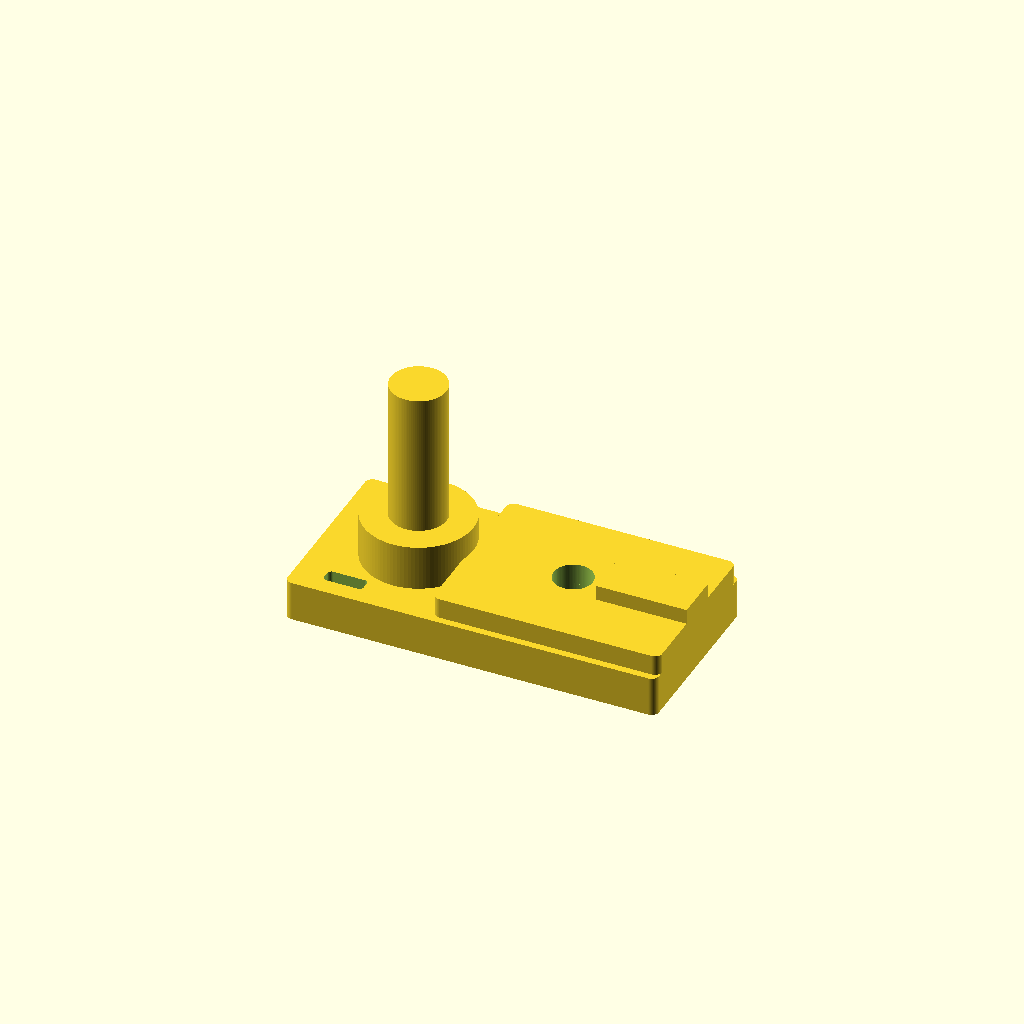
Cell 1 — every parameter at its default value.
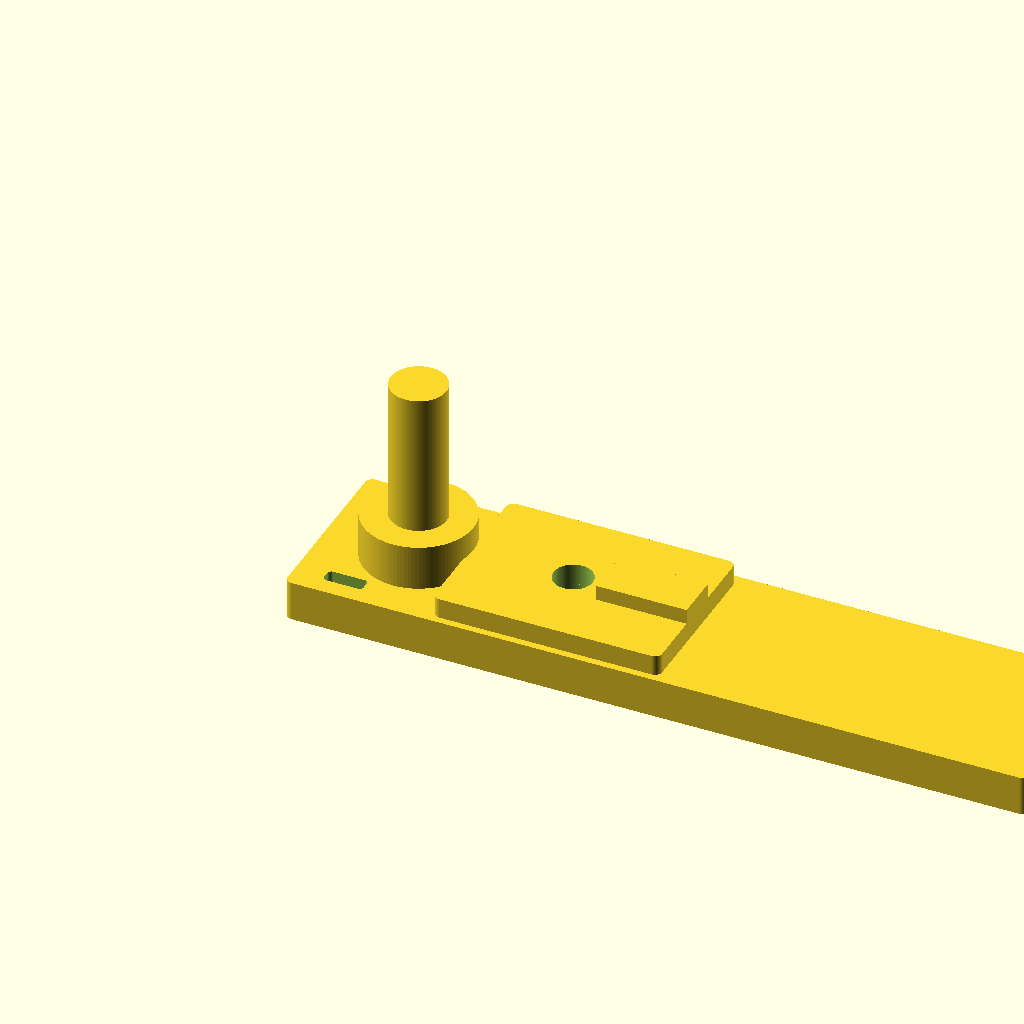
Cell 2: the same model with base_length = 1.5.
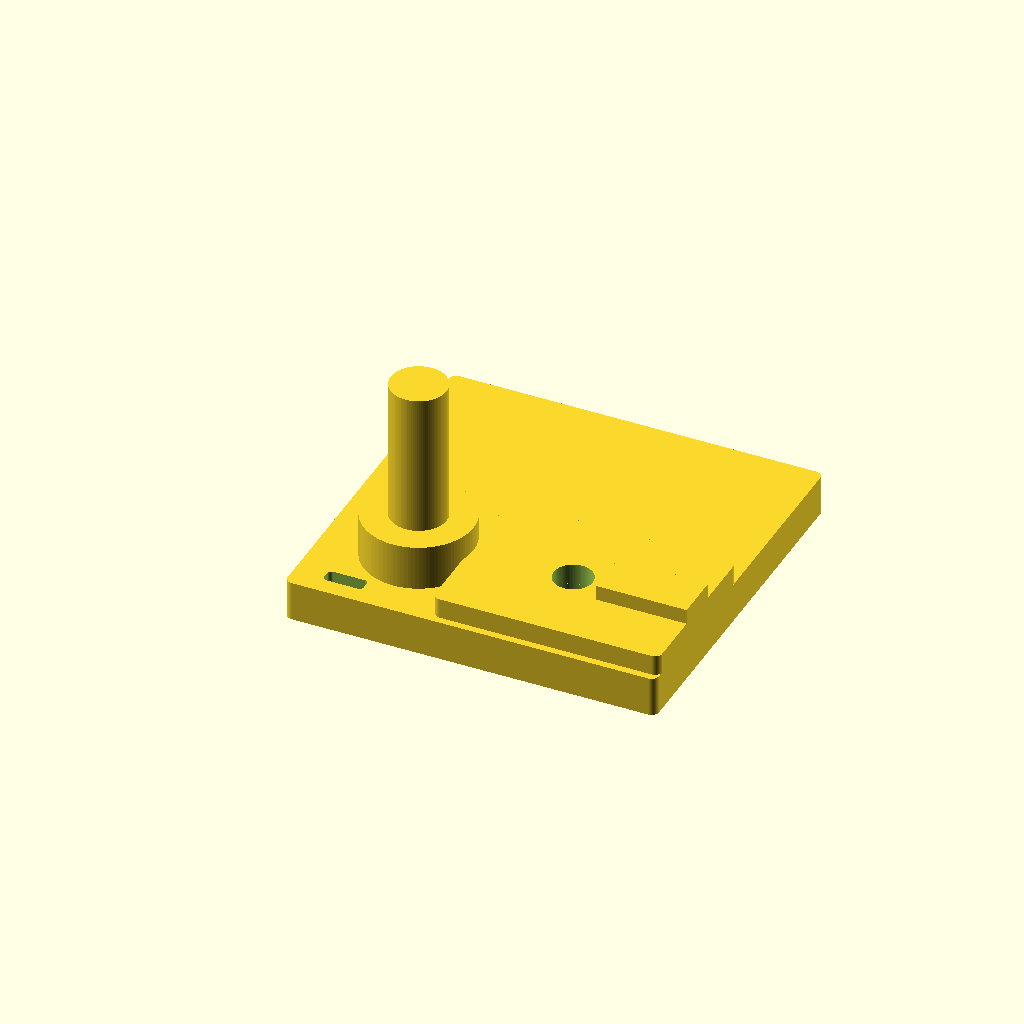
Cell 3: base_width = 0.7286 (everything else at default).
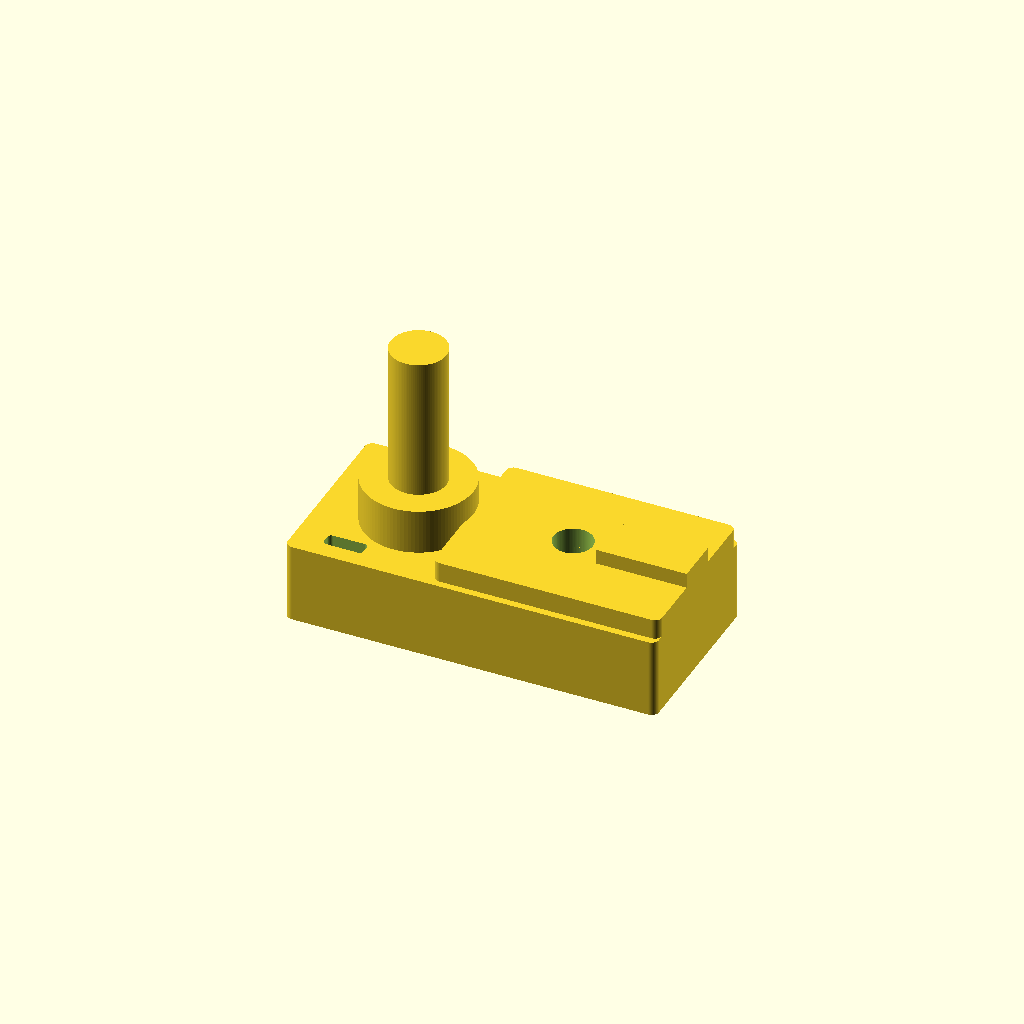
Cell 4: the same model with base_height = 0.1614.
One fixed orthographic camera (rotation 55°, 0°, 25°; colour scheme Cornfield) for every cell.
OpenSCAD source file projects/p3d-bench/demo/runs/text2cad_0024_00249966_parametric_openscad_glm-reason/generated.scad:
// Parametric Bracket Model with Stepped Features
$fn = 100;

// === Base Plate ===
base_length = 0.75;
base_width = 0.3643;
base_height = 0.0807;
base_corner_r = 0.015;

// === Base Through Hole ===
hole_cx = 0.4987;
hole_cy = 0.1821;
hole_r = 0.0396;

// === Inner Slot Opening (through void in base) ===
slot_cx = 0.10;
slot_cy = 0.05;
slot_lx = 0.08;
slot_ly = 0.03;
slot_corner_r = 0.008;

// === Collar (Lower Stepped Cylinder) ===
collar_cx = 0.1865;
collar_cy = 0.1821;
collar_r = 0.1104;
collar_h = 0.0914;

// === Upper Post (Smaller Cylinder) ===
post_r = 0.0563;
post_h = 0.2893;

// === Raised Rounded Region (Right Side) ===
raised_ox = 0.2916;
raised_oy = 0.0144;
raised_lx = 0.4584;
raised_ly = 0.3356;
raised_h = 0.0411;
raised_corner_r = 0.015;

// === Circular Profile on Raised Region ===
raised_hole_cx = 0.4987;
raised_hole_cy = 0.1822;
raised_hole_r = 0.0396;

// === Rectangular Rib ===
rib_ox = 0.5673;
rib_oy = 0.1349;
rib_lx = 0.182741;
rib_ly = 0.094416;
rib_h = 0.0305;

// Small overlap for clean boolean ops
eps = 0.002;

// 2D rounded rectangle with bottom-left at origin
module rounded_rect_2d(w, h, r) {
    offset(r=r)
    translate([r, r])
    square([w - 2*r, h - 2*r]);
}

// === Main Assembly ===
union() {
    // --- Base plate with subtracted through features ---
    difference() {
        // Solid base extrusion
        linear_extrude(base_height)
        rounded_rect_2d(base_length, base_width, base_corner_r);

        // Inner slot-like opening (through void)
        translate([slot_cx - slot_lx/2, slot_cy - slot_ly/2, -eps])
        linear_extrude(base_height + 2*eps)
        rounded_rect_2d(slot_lx, slot_ly, slot_corner_r);

        // Circular through hole
        translate([hole_cx, hole_cy, -eps])
        cylinder(h=base_height + 2*eps, r=hole_r);
    }

    // --- Coaxial round stepped stack ---
    // Lower circular collar
    translate([collar_cx, collar_cy, base_height])
    cylinder(h=collar_h, r=collar_r);

    // Upper solid cylinder (post)
    translate([collar_cx, collar_cy, base_height + collar_h])
    cylinder(h=post_h, r=post_r);

    // --- Raised rounded region on right side ---
    difference() {
        translate([raised_ox, raised_oy, base_height])
        linear_extrude(raised_h)
        rounded_rect_2d(raised_lx, raised_ly, raised_corner_r);

        // Circular through hole continuing through raised region
        translate([raised_hole_cx, raised_hole_cy, base_height - eps])
        cylinder(h=raised_h + 2*eps, r=raised_hole_r);
    }

    // --- Rectangular rib/tab on raised region ---
    translate([rib_ox, rib_oy, base_height + raised_h])
    cube([rib_lx, rib_ly, rib_h]);
}
Parameter table extracted from the source (name, type, default, range or options):
base_length: number, default 0.75
base_width: number, default 0.3643
base_height: number, default 0.0807
base_corner_r: number, default 0.015
hole_cx: number, default 0.4987
hole_cy: number, default 0.1821
hole_r: number, default 0.0396
slot_cx: number, default 0.1
slot_cy: number, default 0.05
slot_lx: number, default 0.08
slot_ly: number, default 0.03
slot_corner_r: number, default 0.008
collar_cx: number, default 0.1865
collar_cy: number, default 0.1821
collar_r: number, default 0.1104
collar_h: number, default 0.0914
post_r: number, default 0.0563
post_h: number, default 0.2893
raised_ox: number, default 0.2916
raised_oy: number, default 0.0144
raised_lx: number, default 0.4584
raised_ly: number, default 0.3356
raised_h: number, default 0.0411
raised_corner_r: number, default 0.015
raised_hole_cx: number, default 0.4987
raised_hole_cy: number, default 0.1822
raised_hole_r: number, default 0.0396
rib_ox: number, default 0.5673
rib_oy: number, default 0.1349
rib_lx: number, default 0.182741
rib_ly: number, default 0.094416
rib_h: number, default 0.0305
eps: number, default 0.002
